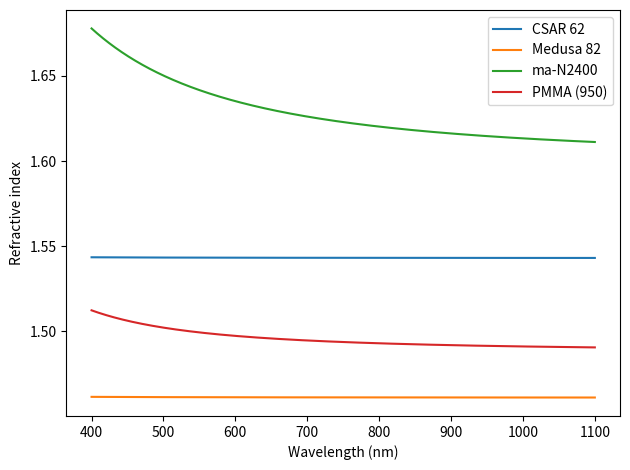

Reproduce this figure in Python.
import numpy as np


def nCSAR62(λ):
    λ_nm = λ * 1e9
    n = 1.543 + 71.4 / λ_nm**2 + 0 / λ_nm**4
    return n

def nMEDUSA82(λ):
    λ_nm = λ * 1e9
    n = 1.461 + 72 / λ_nm**2 + 0 / λ_nm**4
    return n

def nMAN2400(λ):
    λ_nm = λ * 1e9
    n = 1601e-3 + 123e2 / λ_nm**2 + 0e7 / λ_nm**4
    return n

def nPMMA950(λ):
    λ_µm = λ * 1e6
    n = 1.488 + 2.898e-3 / λ_µm**2 + 1.579e-4 / λ_µm**4
    return n


if __name__ == "__main__":

    import matplotlib.pyplot as plt

    λ = np.linspace(400, 1100, 1001) * 1e-9
    n_ = [nCSAR62, nMEDUSA82, nMAN2400, nPMMA950]
    lb_ = ["CSAR 62", "Medusa 82", "ma-N2400", "PMMA (950)"]

    fig, ax = plt.subplots(tight_layout=True)

    for n, lb in zip(n_, lb_):
        ax.plot(1e9 * λ, n(λ), label=lb)

    ax.legend()
    ax.set_xlabel("Wavelength (nm)")
    ax.set_ylabel("Refractive index")

    plt.show()
